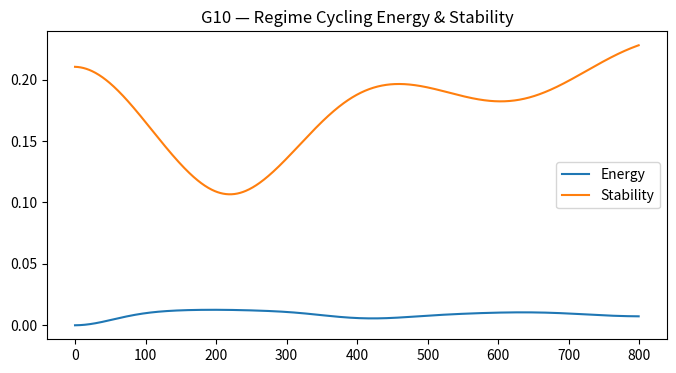
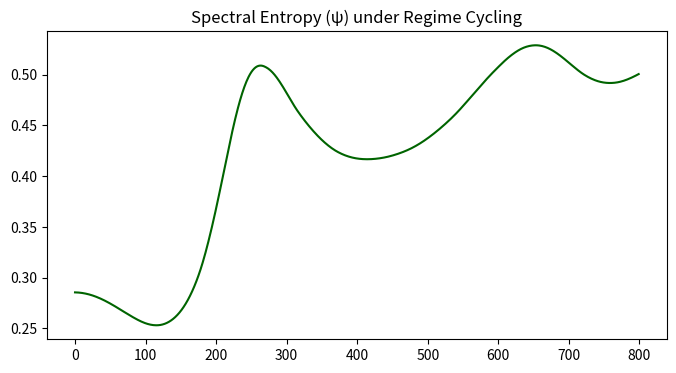

Here is the Python script that generated these plots, in order:
import numpy as np
import matplotlib.pyplot as plt
from scipy.ndimage import gaussian_filter

# ===========================================================
#  G10 — Regime Cycling & Multiscale Stability
# ===========================================================
# Goal:
# Verify smooth transition between quantum, classical, and relativistic regimes.
# The algebra should remain stable as coupling constants vary over orders of magnitude.
# ===========================================================

N = 128
steps = 800
dt = 0.01

x = np.linspace(-1, 1, N)
X, Y = np.meshgrid(x, x)

psi = np.exp(-8*(X**2 + Y**2)) * (1 + 0.1*np.random.randn(N,N))
psi_t = np.zeros_like(psi)
kappa = 0.05 * np.exp(-(X**2 + Y**2)/0.2)
kappa_t = np.zeros_like(kappa)

energy_trace, stability_trace, entropy_trace = [], [], []

def laplacian(Z):
    return -4 * Z + np.roll(Z,1,0) + np.roll(Z,-1,0) + np.roll(Z,1,1) + np.roll(Z,-1,1)

def spectral_entropy(field):
    p = np.abs(np.fft.fft2(field))**2
    p /= np.sum(p)
    p = p[p>0]
    return -np.sum(p * np.log(p)) / np.log(len(p))

for step in range(steps):
    # Dynamic regime modulation
    regime_factor = 0.5 + 0.5*np.sin(2*np.pi*step/200)  # oscillates quantum ↔ classical ↔ relativistic
    alpha_q = 0.05 + 0.15*regime_factor
    g_coupling = 0.03 + 0.02*np.cos(2*np.pi*step/150)

    lap_psi = laplacian(psi)
    lap_kappa = laplacian(kappa)

    psi_tt = alpha_q * lap_psi - (psi**3) + g_coupling * kappa * psi
    kappa_tt = 0.07 * lap_kappa + g_coupling * (psi**2 - np.mean(psi**2)) - 0.01*kappa

    psi_t += dt * psi_tt
    psi += dt * psi_t
    kappa_t += dt * kappa_tt
    kappa += dt * kappa_t

    energy = np.mean(psi_t**2 + kappa_t**2)
    stability = np.std(psi) + np.std(kappa)
    entropy = spectral_entropy(psi)

    energy_trace.append(energy)
    stability_trace.append(stability)
    entropy_trace.append(entropy)

# Plot results
plt.figure(figsize=(8,4))
plt.plot(energy_trace, label="Energy")
plt.plot(stability_trace, label="Stability")
plt.legend(); plt.title("G10 — Regime Cycling Energy & Stability")
plt.savefig("PAEV_TestG10_EnergyStability.png")

plt.figure(figsize=(8,4))
plt.plot(entropy_trace, color='darkgreen')
plt.title("Spectral Entropy (ψ) under Regime Cycling")
plt.savefig("PAEV_TestG10_Entropy.png")

print("\n=== Test G10 — Regime Cycling & Multiscale Stability Complete ===")
print(f"⟨E⟩ final = {np.mean(energy_trace[-50:]):.6e}")
print(f"⟨Stability⟩ final = {np.mean(stability_trace[-50:]):.6e}")
print(f"Spectral Entropy final = {np.mean(entropy_trace[-50:]):.6e}")
print("If stability remains bounded across oscillations, transition consistency confirmed.")
print("All output files saved in working directory.")
print("----------------------------------------------------------")